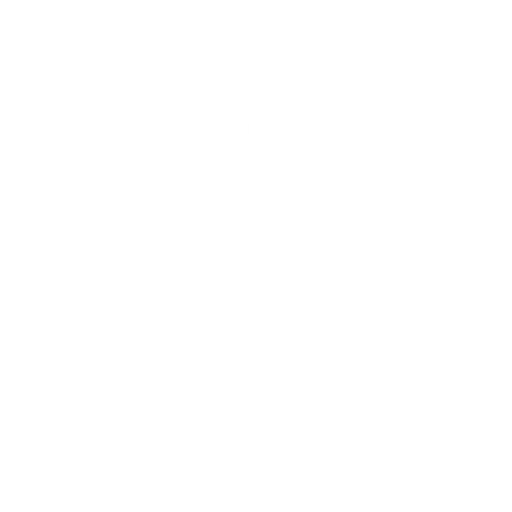
t = 0.00 s
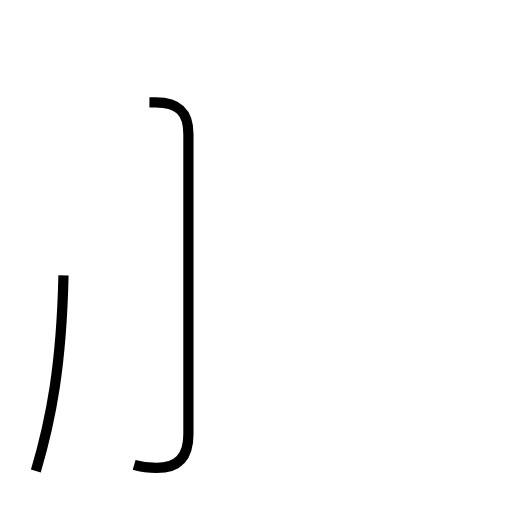
t = 1.86 s
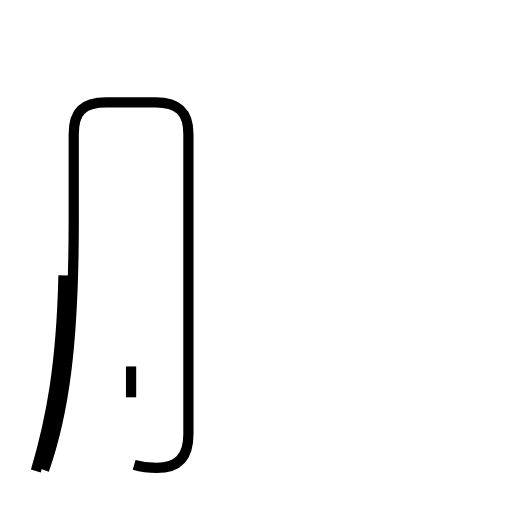
t = 3.22 s
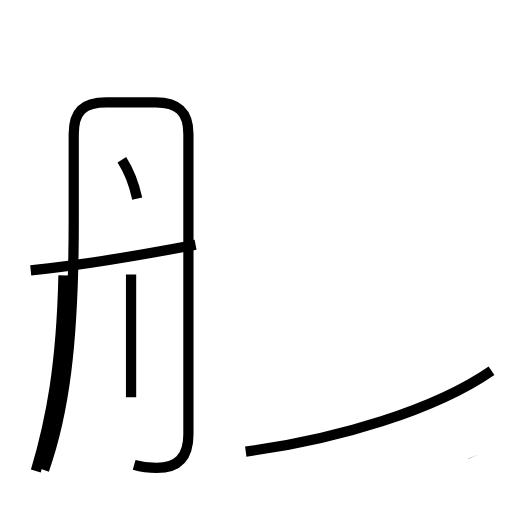
t = 4.87 s
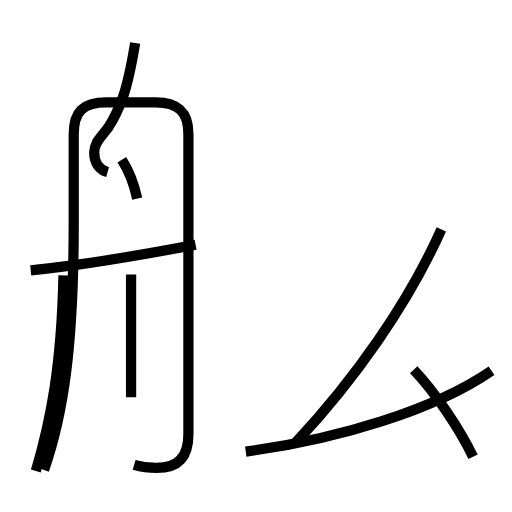
t = 6.36 s
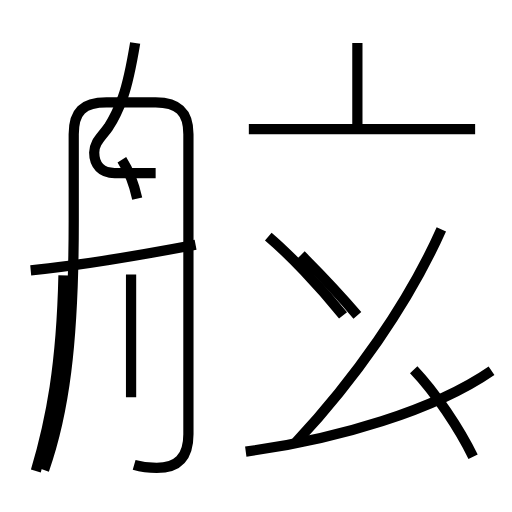
t = 7.97 s

The animated SVG that drew these frames (rendered in a browser with its animation timeline set to each time). Animation: 13 SMIL elements (animate=13); one cycle of 7.97 s.

<?xml version='1.0' encoding='utf-8'?>
<svg viewBox="0.0 -6.0 50.0 50.0" version="1.1" xmlns="http://www.w3.org/2000/svg"><rect x="-1000" y="-1000" width="2000" height="2000" stroke="white" fill="white" /><g style="fill:none;stroke:#000000;stroke-width:1"><path d="M 3.5 2.0 C 5.0 -3.1 6.0 -8.3 6.2 -17.1 " transform="translate(0.0 38.0)" stroke-dasharray="19.35245553300842" stroke-dashoffset="19.35245553300842"><animate attributeName="stroke-dashoffset" from="19.35245553300842" to="0" dur="0.5805736659902526s" begin="0s" fill="freeze" /></path><path d="M 13.1 1.4 C 13.8 1.6 14.5 1.7 15.3 1.7 C 17.3 1.7 18.4 0.7 18.4 -1.6 L 18.4 -30.9 C 18.4 -33.1 17.4 -34.0 15.2 -34.0 L 10.4 -34.0 C 8.1 -34.0 7.2 -33.1 7.2 -30.9 L 7.2 -22.4 C 7.2 -10.2 6.2 -3.5 4.3 1.9 " transform="translate(0.0 38.0)" stroke-dasharray="84.9661835753892" stroke-dashoffset="84.9661835753892"><animate attributeName="stroke-dashoffset" from="84.9661835753892" to="0" dur="2.548985507261676s" begin="0.5805736659902526s" fill="freeze" /></path><path d="M 12.8 -5.2 L 12.8 -17.2 " transform="translate(0.0 38.0)" stroke-dasharray="12.0" stroke-dashoffset="12.0"><animate attributeName="stroke-dashoffset" from="12.0" to="0" dur="0.36s" begin="3.1295591732519283s" fill="freeze" /></path><path d="M 3.0 -17.6 C 8.2 -18.1 13.8 -19.1 19.1 -20.1 " transform="translate(0.0 38.0)" stroke-dasharray="16.2985178943108" stroke-dashoffset="16.2985178943108"><animate attributeName="stroke-dashoffset" from="16.2985178943108" to="0" dur="0.4889555368293239s" begin="3.489559173251928s" fill="freeze" /></path><path d="M 13.4 -24.6 C 13.1 -26.0 12.6 -27.3 11.9 -28.4 " transform="translate(0.0 38.0)" stroke-dasharray="4.106739151328159" stroke-dashoffset="4.106739151328159"><animate attributeName="stroke-dashoffset" from="4.106739151328159" to="0" dur="0.12320217453984476s" begin="3.978514710081252s" fill="freeze" /></path><path d="M 24.0 0.1 C 33.0 -1.1 42.5 -4.0 48.0 -7.8 " transform="translate(0.0 38.0)" stroke-dasharray="25.465856272347963" stroke-dashoffset="25.465856272347963"><animate attributeName="stroke-dashoffset" from="25.465856272347963" to="0" dur="0.7639756881704389s" begin="4.101716884621097s" fill="freeze" /></path><path d="M 46.2 0.6 C 44.9 -2.1 42.5 -5.7 40.4 -7.9 " transform="translate(0.0 38.0)" stroke-dasharray="10.324477272604808" stroke-dashoffset="10.324477272604808"><animate attributeName="stroke-dashoffset" from="10.324477272604808" to="0" dur="0.30973431817814423s" begin="4.865692572791536s" fill="freeze" /></path><path d="M 28.9 -0.8 C 34.5 -6.8 39.8 -14.2 43.1 -21.6 " transform="translate(0.0 38.0)" stroke-dasharray="25.29443452943061" stroke-dashoffset="25.29443452943061"><animate attributeName="stroke-dashoffset" from="25.29443452943061" to="0" dur="0.7588330358829183s" begin="5.17542689096968s" fill="freeze" /></path><path d="M 13.2 -39.8 C 12.9 -38.0 12.6 -36.2 12.0 -34.5 C 11.6 -33.4 11.2 -32.5 10.6 -31.6 C 9.9 -30.6 9.2 -30.1 9.2 -29.1 C 9.2 -27.9 9.9 -27.1 11.2 -27.1 L 15.2 -27.1 " transform="translate(0.0 38.0)" stroke-dasharray="18.80295529042167" stroke-dashoffset="18.80295529042167"><animate attributeName="stroke-dashoffset" from="18.80295529042167" to="0" dur="0.5640886587126501s" begin="5.934259926852598s" fill="freeze" /></path><path d="M 26.2 -20.9 C 28.2 -19.2 31.1 -16.2 33.5 -13.2 " transform="translate(0.0 38.0)" stroke-dasharray="10.623923854525144" stroke-dashoffset="10.623923854525144"><animate attributeName="stroke-dashoffset" from="10.623923854525144" to="0" dur="0.3187177156357543s" begin="6.498348585565248s" fill="freeze" /></path><path d="M 34.9 -13.2 C 33.2 -15.2 31.4 -17.1 29.4 -19.1 " transform="translate(0.0 38.0)" stroke-dasharray="8.068224999086475" stroke-dashoffset="8.068224999086475"><animate attributeName="stroke-dashoffset" from="8.068224999086475" to="0" dur="0.24204674997259423s" begin="6.817066301201002s" fill="freeze" /></path><path d="M 46.4 -31.4 L 24.3 -31.4 " transform="translate(0.0 38.0)" stroke-dasharray="22.099999999999998" stroke-dashoffset="22.099999999999998"><animate attributeName="stroke-dashoffset" from="22.099999999999998" to="0" dur="0.6629999999999999s" begin="7.059113051173597s" fill="freeze" /></path><path d="M 34.9 -31.4 L 34.9 -39.8" transform="translate(0.0 38.0)" stroke-dasharray="8.399999999999999" stroke-dashoffset="8.399999999999999"><animate attributeName="stroke-dashoffset" from="8.399999999999999" to="0" dur="0.25199999999999995s" begin="7.722113051173597s" fill="freeze" /></path></g></svg>
